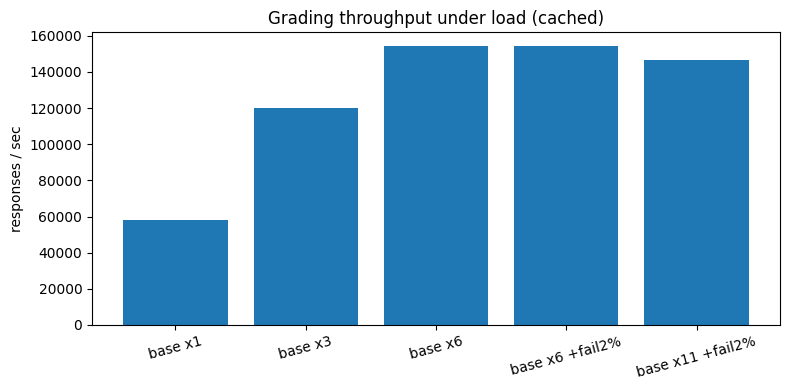

Python code for this plot:
# ============================================================================
# [Google Colab 환경 설정] 필수 라이브러리 설치 및 임포트
# ============================================================================
!pip install -q numpy pandas matplotlib scipy scikit-learn

import os
import sys
import time
import math
import json
import re
import numpy as np
import pandas as pd
import matplotlib.pyplot as plt
import warnings
warnings.filterwarnings('ignore')

# 그래프 영문 폰트 기본 설정 (환경 독립성 보장)
plt.rcParams['font.sans-serif'] = 'DejaVu Sans'
plt.rcParams['axes.unicode_minus'] = False

print(f"실행 환경 준비 완료 (Python {sys.version.split()[0]})")


"""전 부대원 동시 응시를 모의해 평시(120명) 대비 최대 1,000% 늘어난 제출량과 손상 답안·채점기 장애를 주입하는 채점 부하 테스트를 수행한다. 처리량, 시스템 다운, 데이터 유실을 측정하고, 장애 시 '채점 보류'로 보존하는 안전 실패 동작과 캐시 최적화 전후 처리량을 비교한다."""
import difflib
import functools
import re
import time
import tracemalloc
import unicodedata
from collections import deque
import numpy as np
import pandas as pd
import matplotlib.pyplot as plt

# ---------------------------------------------------------------------------
# [교육용가상자료] 방공·드론 식별 퀴즈 문항 은행과 가상 응시자 응답 생성기
# 문항은 일반 원칙 수준의 가상 문항이며 실제 교범·교전규칙 원문이 아니다. 응시자는 가명(S001~)이다.
# ---------------------------------------------------------------------------
AREAS = ["형상식별", "피아식별", "경보보고", "교전통제", "대드론일반"]
ETYPES = ["개념 혼동", "피아 오인", "절차 누락"]
POINTS = {1: 2, 2: 3, 3: 5}
C, F, P = ETYPES


def _mc(qid, area, diff, stem, opts, ans, dist):
    return {"qid": qid, "type": "MC", "area": area, "diff": diff, "stem": stem, "options": opts, "answer": ans,
            "dist": dict(zip([i for i in range(1, 5) if i != ans], dist))}


def _sa(qid, area, diff, stem, accept, wrong):
    return {"qid": qid, "type": "SA", "area": area, "diff": diff, "stem": stem, "accept": accept, "wrong": wrong}


def _order(qid, area, diff, stem):
    return {"qid": qid, "type": "ORDER", "area": area, "diff": diff, "stem": stem, "answer": "ABCD"}


BANK = [
    _mc("Q01", "형상식별", 1, "꼬리날개 없이 삼각형 날개를 가진 소형 고정익 실루엣은?", ["쿼드콥터형", "삼각익 고정익형", "회전익 헬기형", "조류"], 2, [C, C, F]),
    _mc("Q02", "형상식별", 1, "회전날개 4개가 십자로 배치된 실루엣은?", ["고정익 드론형", "쿼드콥터형", "순항미사일형", "탄도미사일형"], 2, [C, C, C]),
    _mc("Q03", "형상식별", 2, "가늘고 긴 동체 중간에 작은 날개가 붙은 실루엣은?", ["순항미사일형", "탄도미사일형", "민간 경비행기형", "조류"], 1, [C, F, F]),
    _mc("Q04", "형상식별", 3, "원거리라 실루엣 식별이 어려울 때 먼저 할 행동은?", ["추정 유형으로 확정 보고", "관측 정보를 그대로 보고하고 추가 관측", "관측 중단", "민간기로 간주"], 2, [P, P, F]),
    _mc("Q05", "피아식별", 2, "식별 신호 응답이 없는 항공기에 대한 올바른 판단은?", ["즉시 적기로 확정", "미확인 항공기로 분류하고 추가 확인", "아군기로 간주", "무시"], 2, [F, F, P]),
    _mc("Q06", "피아식별", 2, "운항 정보와 일치하는 저속 비행체의 분류는?", ["적 드론", "민간기 가능성 높음, 추가 확인", "순항미사일", "아군 정찰기로 확정"], 2, [F, C, F]),
    _mc("Q07", "피아식별", 3, "아군 드론 운용 공지가 있는 공역에서 미확인 드론을 보면 우선 확인할 것은?", ["기상 정보", "아군 운용 계획과 식별 신호", "대응 준비 상태", "주변 지형"], 2, [C, P, C]),
    _mc("Q08", "피아식별", 3, "조류 무리와 소형 드론 군집 구분에 가장 도움이 되는 정보는?", ["크기만 비교", "궤적의 규칙성과 열 신호", "색상", "관측 시각"], 2, [C, C, C]),
    _mc("Q09", "경보보고", 1, "공중 위협 최초 보고에 포함하지 않아도 되는 것은?", ["관측 시각", "방향과 거리", "추정 유형", "관측자 개인 연락처"], 4, [P, P, P]),
    _mc("Q10", "경보보고", 2, "경보 전파 후 상황이 바뀌면?", ["최초 보고 유지", "변경 사항을 즉시 추가 보고", "상황 종료 후 일괄 보고", "개인 판단으로 경보 해제"], 2, [P, P, P]),
    _mc("Q11", "경보보고", 2, "보고 내용이 불확실할 때 올바른 표현은?", ["확정 표현으로 보고", "'추정'임을 밝히고 근거와 함께 보고", "보고 보류", "다른 관측자 보고를 복사"], 2, [C, P, P]),
    _mc("Q12", "경보보고", 1, "드론 탐지 후 보고 경로로 알맞은 것은?", ["인접 부대에만 전파", "지휘계통을 따라 보고", "개인 메신저로 공유", "보고 없이 대응"], 2, [P, P, P]),
    _mc("Q13", "교전통제", 1, "AI 탐지 결과만으로 대응을 결정할 수 있는가?", ["가능하다", "인간 지휘관의 승인이 필요하다", "신뢰도 90% 이상이면 가능", "야간에만 가능"], 2, [C, C, C]),
    _mc("Q14", "교전통제", 2, "민간 피해 가능성이 확인되면?", ["그대로 진행", "즉시 보고하고 지휘관 판단을 받는다", "조치 후 보고", "무시"], 2, [P, P, F]),
    _mc("Q15", "교전통제", 3, "식별이 불확실한 표적에 대한 원칙은?", ["위협으로 간주해 즉시 대응", "식별 확인 전까지 승인 절차를 따른다", "무조건 무시", "다수결로 결정"], 2, [F, F, C]),
    _mc("Q16", "교전통제", 2, "판단 근거를 기록해야 하는 이유는?", ["형식상 필요", "사후 검토와 책임 추적", "보고 생략", "기록 불필요"], 2, [C, P, P]),
    _mc("Q17", "대드론일반", 1, "대드론 체계의 일반적 처리 순서는?", ["대응-탐지-식별", "탐지-식별-보고·판단-대응", "식별-대응-탐지", "보고-탐지-대응"], 2, [P, P, P]),
    _mc("Q18", "대드론일반", 3, "레이더만으로 조류와 드론 구분이 어려운 이유는?", ["반사 신호 크기가 비슷할 수 있어서", "레이더는 야간에 못 써서", "드론에는 금속이 없어서", "조류는 탐지되지 않아서"], 1, [C, C, C]),
    _mc("Q19", "대드론일반", 2, "전자광학(EO) 센서의 약점이 커지는 조건은?", ["맑은 주간", "안개·야간", "저속 표적", "근거리"], 2, [C, C, C]),
    _mc("Q20", "대드론일반", 2, "경보가 반복해서 오경보로 판명되면?", ["경보 장치를 끈다", "사례를 기록·보고하고 기준 재검토 요청", "무시한다", "모두 실제 위협으로 간주"], 2, [P, P, F]),
    _sa("Q21", "피아식별", 1, "아군·적·민간을 구분하는 절차를 무엇이라 하는가?", ["피아식별", "IFF"], {"표적획득": C, "적기판정": F, "경계": C}),
    _sa("Q22", "형상식별", 2, "꼬리날개 없는 삼각형 날개 형태를 무엇이라 하는가?", ["삼각익", "델타익", "delta"], {"직선익": C, "후퇴익": C, "쿼드콥터": C}),
    _sa("Q23", "경보보고", 2, "불확실한 관측을 보고할 때 붙이는 표현은?", ["추정"], {"확정": C, "확인": C, "생략": P}),
    _sa("Q24", "교전통제", 1, "AI 탐지 결과에 대해 최종 결정을 내리는 주체는?", ["지휘관"], {"AI": C, "운용병": P, "레이더": C}),
    _sa("Q25", "대드론일반", 1, "조류를 드론으로 잘못 경보하는 것을 무엇이라 하는가?", ["오경보", "오탐", "false alarm"], {"미탐": C, "재경보": C, "적기": F}),
    _sa("Q26", "피아식별", 2, "운항 정보가 확인된 여객기는 어떻게 분류하는가?", ["민간기", "민항기"], {"적기": F, "미확인기": P, "아군기": F}),
    _sa("Q27", "형상식별", 1, "회전날개 4개를 가진 드론 형태는?", ["쿼드콥터", "quadcopter"], {"헥사콥터": C, "고정익": C, "헬기": F}),
    _sa("Q28", "경보보고", 1, "보고는 무엇을 따라 올라가는가?", ["지휘계통"], {"인접부대": P, "개인메신저": P, "통신망": C}),
    _order("Q29", "경보보고", 2, "최초 보고 순서: A 관측 시각, B 방향·거리, C 추정 유형, D 관측자 조치"),
    _order("Q30", "대드론일반", 2, "처리 순서: A 탐지, B 식별, C 보고·판단, D 대응"),
    _order("Q31", "교전통제", 3, "통제 순서: A 식별 확인, B 상급 승인 요청, C 승인 수령, D 조치 기록"),
    _order("Q32", "피아식별", 3, "확인 순서: A 운항정보 대조, B 식별 신호 확인, C 미확인 분류, D 보고"),
]
QIDX = {q["qid"]: q for q in BANK}
UNITS = ["가상1중대", "가상2중대", "가상3중대"]
_CIRC = "①②③④"
PARA = {"Q21": "아군적군 구분", "Q22": "세모 날개", "Q23": "추정됨으로 표기", "Q24": "중대장(지휘관)", "Q25": "잘못된 경보",
        "Q26": "민간 여객기", "Q27": "4발 드론", "Q28": "지휘 라인"}          # 뜻은 맞지만 인정 답안 목록에 없는 표현


def make_soldiers(n_per_unit, seed):
    rng = np.random.default_rng(seed)
    out = []
    for u, unit in enumerate(UNITS):
        base = [0.3, -0.1, 0.0][u]
        for i in range(n_per_unit):
            off = rng.normal(0, 0.5, len(AREAS)) + (np.array([0, 0, 0, -0.6, 0]) if u == 1 else 0)
            out.append({"sid": f"S{len(out) + 1:03d}", "unit": unit, "theta": dict(zip(AREAS, base + rng.normal(0, 0.6) + off)),
                        "tend": dict(zip(ETYPES, rng.dirichlet([1.2, 1.2, 1.2])))})
    return out


def p_correct(theta, diff):
    return 1 / (1 + np.exp(-1.7 * (theta - (diff - 2) * 0.9 + 0.9)))


def _typo(s, rng):
    if len(s) < 2:
        return s
    i = int(rng.integers(len(s) - 1))
    return s[:i] + s[i + 1] + s[i] + s[i + 2:] if len(s) <= 3 or rng.random() < 0.5 else s[:i] + s[i + 1:]


def _fmt_mc(k, rng):
    r = rng.random()
    if r < 0.55:
        return str(k)
    return rng.choice([_CIRC[k - 1], f"{k}번", "ABCD"[k - 1], "abcd"[k - 1] + ")", f" {k} ", chr(0xFF10 + k), f"{k}."])


def _fmt_sa(s, rng):
    r = rng.random()
    if r < 0.45:
        return s
    if r < 0.6:
        return " ".join(s) if len(s) <= 4 else s[:2] + " " + s[2:]
    if r < 0.72:
        return s + rng.choice(["입니다", "이다", ".", "임"])
    if r < 0.8:
        return s.upper() if s.isascii() else "".join(chr(ord(ch) + 0xFEE0) if "!" <= ch <= "~" else ch for ch in s) + " "
    return _typo(s, rng)


def answer(q, sol, rng):
    """한 문항 응답: (원본 응답 문자열, 의도한 정답 여부, 의도한 답, 오답 유형)."""
    ok = rng.random() < p_correct(sol["theta"][q["area"]], q["diff"])
    if q["type"] == "MC":
        if ok:
            k, et = q["answer"], None
        else:
            ks = list(q["dist"]); w = np.array([sol["tend"][q["dist"][k]] for k in ks])
            k = int(rng.choice(ks, p=w / w.sum())); et = q["dist"][k]
        return _fmt_mc(k, rng), ok, str(k), et
    if q["type"] == "SA":
        if ok and rng.random() < 0.06:
            return PARA[q["qid"]], ok, PARA[q["qid"]], None
        if ok:
            s, et = str(rng.choice(q["accept"])), None
        else:
            ws = list(q["wrong"]); w = np.array([sol["tend"][q["wrong"][x]] for x in ws])
            s = str(rng.choice(ws, p=w / w.sum())); et = q["wrong"][s]
        return _fmt_sa(s, rng), ok, s, et
    if ok:
        s = "ABCD"
    elif rng.random() < 0.5:
        s = "ABCD".replace("ABCD"[rng.integers(1, 4)], "")       # 단계 하나 빠뜨림
    else:
        i = int(rng.integers(0, 3)); s = list("ABCD"); s[i], s[i + 1] = s[i + 1], s[i]; s = "".join(s)   # 순서 뒤바뀜
    raw = s if rng.random() < 0.6 else rng.choice(["-".join(s), " ".join(s), s.lower(), ",".join(s)])
    return raw, ok, s, (None if ok else P)


def make_responses(n_per_unit=40, seed=7, blank=0.02):
    """응시자 x 문항 응답표(DataFrame)를 만든다. truth_* 열은 교관 기준 정답(평가용)이다."""
    rng = np.random.default_rng(seed)
    rows = []
    for sol in make_soldiers(n_per_unit, seed):
        for q in BANK:
            raw, ok, intended, et = answer(q, sol, rng)
            if rng.random() < blank:
                raw, ok, intended, et = "", False, "", None
            rows.append({"rid": f"R{len(rows):05d}", "sid": sol["sid"], "unit": sol["unit"], "qid": q["qid"], "raw": raw,
                         "truth_correct": ok, "truth_answer": intended, "truth_etype": et})
    return pd.DataFrame(rows)
# ---------------------------------------------------------------------------

# ---- 응답 정제·파싱·채점 공통 함수 ----
TAILS = ("입니다", "이다", "임")


def norm_text(s):
    """전각->반각(NFKC), 소문자, 공백·문장부호 제거, 끝맺음 어미 제거."""
    s = unicodedata.normalize("NFKC", str(s)).strip().lower()
    s = re.sub(r"[\s\.\,\-\(\)·]", "", s)
    for t in TAILS:
        if s.endswith(t) and len(s) > len(t) + 1:
            s = s[:-len(t)]
    return s


def parse(q, raw):
    """원본 응답 -> (정제값, 상태). 상태: 정상 / 미응답 / 형식오류"""
    if raw is None or str(raw).strip() == "":
        return "", "미응답"
    s = unicodedata.normalize("NFKC", str(raw)).strip()
    if q["type"] == "MC":
        t = re.sub(r"[\s번\.\)]", "", s).lower()
        t = {"a": "1", "b": "2", "c": "3", "d": "4"}.get(t, t)
        return (t, "정상") if t in ("1", "2", "3", "4") else (t, "형식오류")
    if q["type"] == "ORDER":
        t = re.sub(r"[^A-Za-z]", "", s).upper()
        return (t, "정상") if t and set(t) <= set("ABCD") and len(set(t)) == len(t) else (t, "형식오류")
    return norm_text(s), "정상"


def grade_exact(q, val):
    if q["type"] == "MC":
        return val == str(q["answer"])
    if q["type"] == "ORDER":
        return val == q["answer"]
    return val in {norm_text(a) for a in q["accept"]}


def grade_fuzzy(q, val, cut=0.75):
    """단답형은 오탈자(글자 순서 바뀜·한 글자 누락)를 허용(유사도 cut 이상)하되, 알려진 오답과 더 가까우면 오답으로 본다."""
    if grade_exact(q, val) or q["type"] != "SA" or len(val) < 2:
        return grade_exact(q, val)
    best = max(1.0 if sorted(val) == sorted(norm_text(a)) else difflib.SequenceMatcher(None, val, norm_text(a)).ratio() for a in q["accept"])
    worst = max(difflib.SequenceMatcher(None, val, norm_text(w)).ratio() for w in q["wrong"])
    return best >= cut and best > worst


def score_of(q, correct):
    return POINTS[q["diff"]] if correct else 0


def grade_one(qid, raw):
    q = QIDX[qid]
    val, st = parse(q, raw)
    return st, (st == "정상" and grade_fuzzy(q, val))


@functools.lru_cache(maxsize=50000)
def grade_cached(qid, raw):
    """같은 (문항, 원본 응답)은 다시 계산하지 않는다(대규모 응시에서 같은 답이 반복됨)."""
    return grade_one(qid, raw)


def corrupt(df, rng, rate):
    """손상 답안 주입: 초장문, 제어문자, 존재하지 않는 문항, None."""
    df = df.copy()
    idx = rng.choice(len(df), int(len(df) * rate), replace=False)
    kinds = rng.integers(0, 4, len(idx))
    for i, k in zip(idx, kinds):
        df.at[df.index[i], "raw"] = ["가" * 20000, "\x00\x07삼각익", None, "1"][k]
        if k == 3:
            df.at[df.index[i], "qid"] = "Q99"
    return df


def run(df, fn, fail_rate=0.0, seed=0, cap=2000):
    """제출 큐에서 cap건씩 꺼내 채점. 채점 중 예외·장애가 나면 '채점 보류' 큐로 옮기고 계속 처리한다(안전 실패)."""
    rng = np.random.default_rng(seed)
    inbox, result, hold = deque(df[["rid", "qid", "raw"]].itertuples(index=False)), {}, {}
    t0, crashes, max_q = time.perf_counter(), 0, len(inbox)
    while inbox:
        batch = [inbox.popleft() for _ in range(min(cap, len(inbox)))]
        for rid, qid, raw in batch:
            try:
                if qid not in QIDX:
                    raise KeyError("문항 없음")
                if raw is not None and len(str(raw)) > 200:
                    raise ValueError("응답 길이 초과")
                if rng.random() < fail_rate:
                    raise TimeoutError("채점기 응답 없음")
                result[rid] = fn(qid, "" if raw is None else str(raw).replace("\x00", "").replace("\x07", ""))
            except Exception as e:       # 시스템은 멈추지 않고 보류 큐에 원본을 보존
                hold[rid] = type(e).__name__
    sec = time.perf_counter() - t0
    lost = len(df) - len(result) - len(hold)
    return {"건수": len(df), "처리(초)": round(sec, 2), "처리량(건/초)": int(len(df) / sec), "채점 완료": len(result),
            "보류": len(hold), "유실": lost, "다운": crashes, "최대 대기열": max_q}, hold


base = make_responses(40, seed=7)                   # 평시: 120명 x 32문항
rng = np.random.default_rng(1)
rows, holds = [], {}
for mult, fail in [(1, 0.0), (3, 0.0), (6, 0.0), (6, 0.02), (11, 0.02)]:
    df = pd.concat([base.assign(rid=base["rid"] + f"-{k}") for k in range(mult)], ignore_index=True)
    df = corrupt(df, rng, 0.003)
    grade_cached.cache_clear()
    tracemalloc.start()
    r, hold = run(df, grade_cached, fail_rate=fail, seed=mult)
    peak = tracemalloc.get_traced_memory()[1] / 1e6; tracemalloc.stop()
    rows.append({"부하": f"평시 x{mult}" + (" +장애2%" if fail else ""), **r, "메모리 최대(MB)": round(peak, 1)})
    holds[rows[-1]["부하"]] = hold
T = pd.DataFrame(rows)
print(T.drop(columns=["다운", "최대 대기열"]).to_string(index=False))
print("(위 표의 처리량은 메모리 추적을 켠 상태라 실제보다 낮게 나온다)")
w = T[T["부하"] == "평시 x6"].iloc[0]
print(f"\n동시 응시 500% 증가(평시 x6): 시스템 다운 {int(T['다운'].sum())}건, 데이터 유실 {int(T['유실'].sum())}건 "
      f"(목표 다운 0건·유실률 0%: {'달성' if T['다운'].sum() == 0 and T['유실'].sum() == 0 else '미달'})")
h = pd.Series(holds["평시 x11 +장애2%"]).value_counts()
print("보류 사유(평시 x11 +장애2%):", {k: int(v) for k, v in h.items()}, "-> 원본 보존, 장애 복구 후 재채점 또는 교관 확인")

# 병목 프로파일링과 최적화: 캐시 없음 vs 캐시
df6 = pd.concat([base.assign(rid=base["rid"] + f"-{k}") for k in range(6)], ignore_index=True)
prof = {}
t0 = time.perf_counter(); [parse(QIDX[q], r) for q, r in zip(df6["qid"], df6["raw"])]; prof["파싱"] = time.perf_counter() - t0
sa = df6[df6["qid"].map(lambda q: QIDX[q]["type"]) == "SA"]
t0 = time.perf_counter(); [grade_fuzzy(QIDX[q], parse(QIDX[q], r)[0]) for q, r in zip(sa["qid"], sa["raw"])]; prof["단답 유사도 채점"] = time.perf_counter() - t0
print("\n[병목 프로파일] " + ", ".join(f"{k} {v * 1000:.0f} ms" for k, v in prof.items()) + f" (단답형은 전체의 {len(sa) / len(df6):.0%})")
r0, _ = run(df6, grade_one)
grade_cached.cache_clear(); r1, _ = run(df6, grade_cached)
print(f"최적화 전 {r0['처리량(건/초)']:,}건/초 -> 캐시 적용 후 {r1['처리량(건/초)']:,}건/초 ({r1['처리량(건/초)'] / r0['처리량(건/초)']:.1f}배)")
print(f"기능 축소 운용: 장애율이 5%를 넘으면 단답형 유사도 채점을 끄고 정확 일치만 채점, 나머지는 교관 검토로 넘긴다.")

plt.figure(figsize=(8, 4))
plt.bar(T["부하"].str.replace("평시", "base").str.replace("+장애2%", "+fail2%"), T["처리량(건/초)"])
plt.ylabel("responses / sec"); plt.title("Grading throughput under load (cached)"); plt.xticks(rotation=15)
plt.tight_layout(); plt.show()
